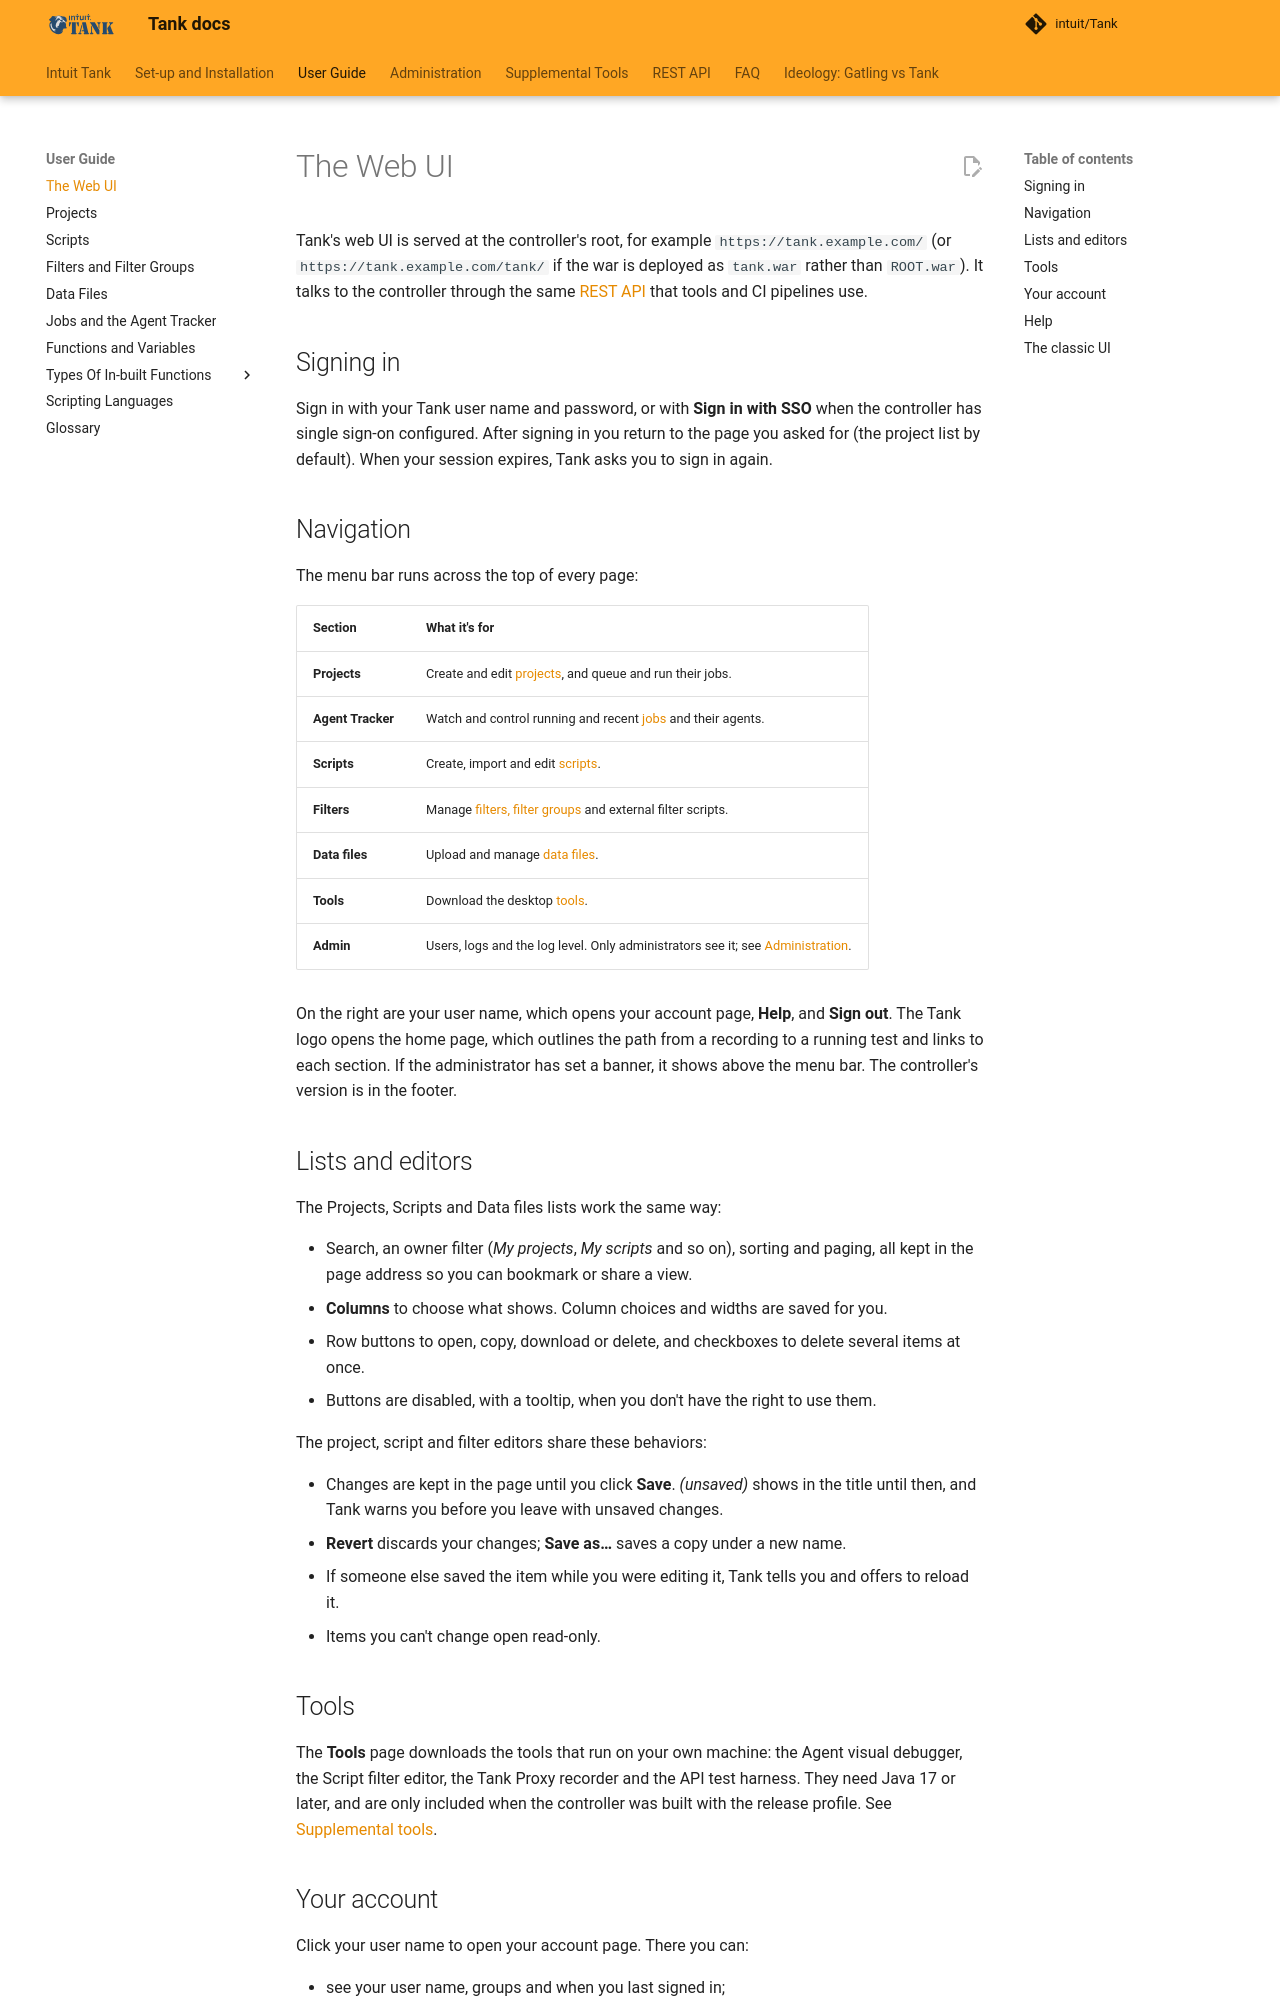

repository: intuit/Tank · page: key-concepts/web-ui/index.html · generator: mkdocs

# The Web UI

Tank's web UI is served at the controller's root, for example `https://tank.example.com/` (or `https://tank.example.com/tank/` if the war is deployed as `tank.war` rather than `ROOT.war`). It talks to the controller through the same [REST API](../api/index.md) that tools and CI pipelines use.

## Signing in

Sign in with your Tank user name and password, or with **Sign in with SSO** when the controller has single sign-on configured. After signing in you return to the page you asked for (the project list by default). When your session expires, Tank asks you to sign in again.

## Navigation

The menu bar runs across the top of every page:

| Section | What it's for |
| :------ | :------------ |
| **Projects** | Create and edit [projects](projects.md), and queue and run their jobs. |
| **Agent Tracker** | Watch and control running and recent [jobs](jobs.md) and their agents. |
| **Scripts** | Create, import and edit [scripts](scripts.md). |
| **Filters** | Manage [filters, filter groups](filters.md) and external filter scripts. |
| **Data files** | Upload and manage [data files](datafiles.md). |
| **Tools** | Download the desktop [tools](../supplemental-tools.md). |
| **Admin** | Users, logs and the log level. Only administrators see it; see [Administration](../administration.md). |

On the right are your user name, which opens your account page, **Help**, and **Sign out**. The Tank logo opens the home page, which outlines the path from a recording to a running test and links to each section. If the administrator has set a banner, it shows above the menu bar. The controller's version is in the footer.

## Lists and editors

The Projects, Scripts and Data files lists work the same way:

- Search, an owner filter (*My projects*, *My scripts* and so on), sorting and paging, all kept in the page address so you can bookmark or share a view.
- **Columns** to choose what shows. Column choices and widths are saved for you.
- Row buttons to open, copy, download or delete, and checkboxes to delete several items at once.
- Buttons are disabled, with a tooltip, when you don't have the right to use them.

The project, script and filter editors share these behaviors:

- Changes are kept in the page until you click **Save**. *(unsaved)* shows in the title until then, and Tank warns you before you leave with unsaved changes.
- **Revert** discards your changes; **Save as…** saves a copy under a new name.
- If someone else saved the item while you were editing it, Tank tells you and offers to reload it.
- Items you can't change open read-only.

## Tools

The **Tools** page downloads the tools that run on your own machine: the Agent visual debugger, the Script filter editor, the Tank Proxy recorder and the API test harness. They need Java 17 or later, and are only included when the controller was built with the release profile. See [Supplemental tools](../supplemental-tools.md).
